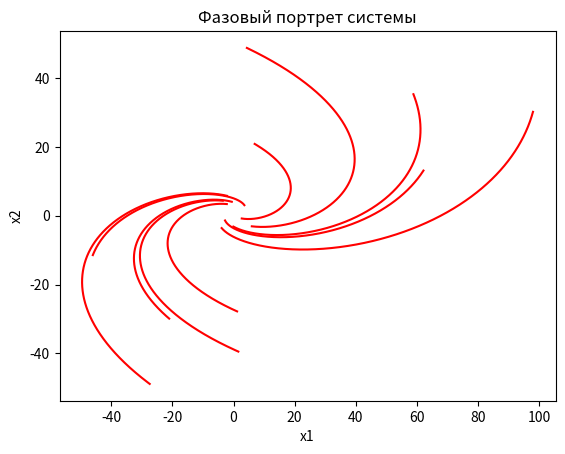
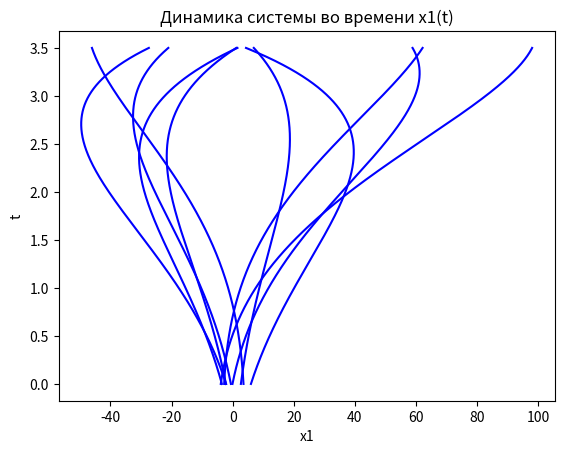
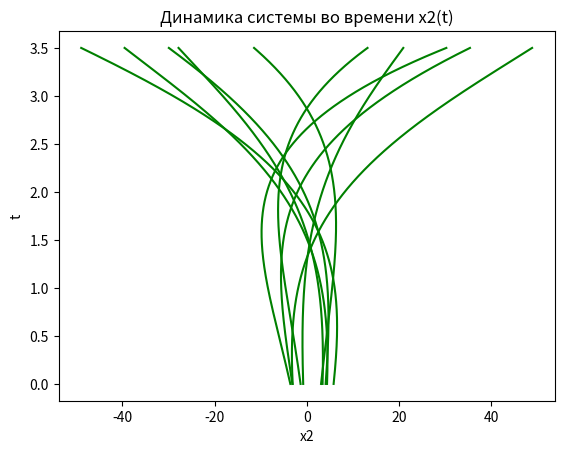

These charts were generated, in order, by the following Python code:
# импорт библиотек:
# sympy для переменных в уравнениях
from sympy import * 
# numpy для создания векторов(массивов)
import numpy as np 
# matplotlib.pyplot для создания и вывода графиков
import matplotlib.pyplot as plt 
# random для создания псевдослучайных чисел
import random 

# инициализируем delta_t, а так же количество точек и количество графиков
d_t, N, amount = 0.0007, 5000, 10 
# инициализируем переменные x1, x2, lambda для уравнений
var('x1, x2, lmb')
# создаём вектор t для построения графиков, инициализируем его пустым, затем задаём ему значения от 0 до N шагом delta_t
t = np.zeros(N)
for i in range(1, N):
    t[i] = t[i - 1] + d_t

# инициализируем функции dx1/dt и dx2/dt для дальнейшего нахождения по ним координат стационарной точки
dx1_dt = (2 / 3) * x1 - (5 / 3) * x2 + 1
dx2_dt = (1 / 3) * x1 + (2 / 3) * x2 - 1
x1x2 = linsolve((dx1_dt, dx2_dt), (x1, x2))
# вытаскиваем координаты стационарной точки в переменные x1f и x2f
(x1f, x2f) = next(iter(x1x2))

# находим коэффициенты матрицы A, после чего рассчитываем определитель матрицы A - lambda * E
a11 = diff(dx1_dt, x1)
a12 = diff(dx1_dt, x2)
a21 = diff(dx2_dt, x1)
a22 = diff(dx2_dt, x2)
solveset((a11 - lmb) * (a22 - lmb) - (a21 * a12), lmb)

# инициализируем пустые вектора для x1 и x2
x1 = np.zeros(N)
x2 = np.zeros(N)

# инициализируем названия 3 графиков и их осей: Фазовый портрет системы, Динамика системы во времени x1(t), Динамика системы во времени x2(t)
f, phases = plt.subplots()
plt.get_current_fig_manager().canvas.manager.set_window_title('Фазовый портрет системы')
phases.set_title('Фазовый портрет системы')
phases.set_xlabel('x1')
phases.set_ylabel('x2')

f1, x1dyn = plt.subplots()
plt.get_current_fig_manager().canvas.manager.set_window_title('Динамика системы во времени x1(t)')
x1dyn.set_title('Динамика системы во времени x1(t)')
x1dyn.set_xlabel('x1')
x1dyn.set_ylabel('t')

f2, x2dyn = plt.subplots()
plt.get_current_fig_manager().canvas.manager.set_window_title('Динамика системы во времени x2(t)')
x2dyn.set_title('Динамика системы во времени x2(t)')
x2dyn.set_xlabel('x2')
x2dyn.set_ylabel('t')

for j in range(0, amount):
    # задаём начальный x1 и x2 случайными значениями (+- 5 от координат стационарной точки)
    x1[0], x2[0] = random.uniform(x1f - 5, x1f + 5), random.uniform(x2f - 5, x2f + 5)
    for i in range(1, N):
        # расчитываем x1 и x2 
        x2[i] = (x2[i - 1] + d_t * (1 / 3) * x1[i - 1] - d_t) / (1 - (2 / 3) * d_t)
        x1[i] = x1[i - 1] * (1 + (2 / 3) * d_t) - (5 / 3) * d_t * x2[i] + d_t
    # добавляем траектории, зависимости x1(t) и x2(t) в свои графики
    phases.plot(x1, x2, color='red')
    x1dyn.plot(x1, t, color='blue')
    x2dyn.plot(x2, t, color='green')

# выводим все графики
plt.show()
